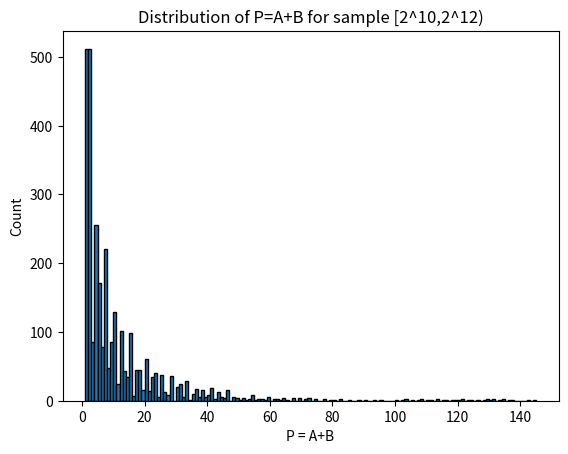

Reproduce this figure in Python.
import math
import matplotlib.pyplot as plt

# simple Collatz step
def T(n):
    return 3*n+1 if n%2 else n//2

# compute signature until first value < 2**k
def first_drop_signature(n,k):
    A,B=0,0
    start = n
    limit = 2**k
    while n>=limit:
        if n%2:
            n = 3*n+1
            A += 1
        else:
            n = n//2
            B += 1
        # safety
        if A+B>10000:
            break
    return A,B,n

def sample_signatures(k,low_exp=10,high_exp=12):
    low = 2**low_exp
    high = 2**high_exp
    P_list=[]
    for n in range(low,high):
        A,B,_ = first_drop_signature(n,k)
        P_list.append(A+B)
    return P_list

if __name__=='__main__':
    k=10
    P = sample_signatures(k,10,12)
    plt.hist(P,bins=range(min(P),max(P)+2),edgecolor='black')
    plt.title('Distribution of P=A+B for sample [2^10,2^12)')
    plt.xlabel('P = A+B')
    plt.ylabel('Count')
    plt.show()
